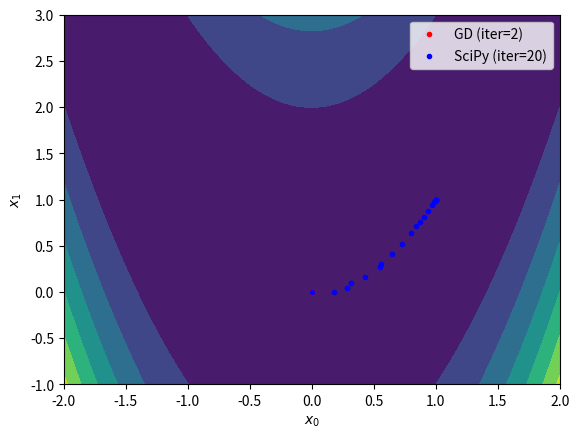

Here is the Python script that generated this plot:
import numpy as np
import matplotlib.pyplot as plt
from scipy.optimize import minimize

if __name__ == '__main__':
    # Define the cost function and its gradient
    f = lambda x: (1 - x[0])**2 + 100*(x[1] - x[0]**2)**2
    fd = lambda x: np.array([0, 0])  # Placeholder for the gradient, to be implemented

    # Configure optimization parameters
    x_init = [0, 0]  # Try different initial points here
    learn_rate = 0.01  # Try different learning rates (e.g., 0.005, 0.0001)
    max_iter = 1000  # Try different maximum iteration values (e.g., 100, 100000)
    min_tol = 1e-6  # Adjust the tolerance (e.g., 1e-5, 1e-7)

    # Gradient Descent Optimization
    x = np.array(x_init)
    gd_xs = [x]
    for i in range(max_iter):
        # Run the gradient descent
        xp = x
        # Implement your gradient descent step here
        x = x - learn_rate * fd(x)

        gd_xs.append(x)

        # Check the termination condition
        if np.linalg.norm(x - xp) < min_tol:
            break
    gd_xs = np.array(gd_xs)

    # Optimize the cost function using SciPy for comparison
    result = minimize(f, x_init, tol=min_tol, options={'maxiter': max_iter, 'return_all': True})
    sp_xs = np.array(result.allvecs)

    # Visualize the results
    x_range = np.linspace(-2, 2, 100)
    y_range = np.linspace(-1, 3, 100)
    xx, yy = np.meshgrid(x_range, y_range)
    zz = f((xx, yy))
    plt.contourf(xx, yy, zz)
    plt.plot(gd_xs[:, 0], gd_xs[:, 1], 'r.', label=f'GD (iter={len(gd_xs)})')
    plt.plot(sp_xs[:, 0], sp_xs[:, 1], 'b.', label=f'SciPy (iter={result.nit})')
    plt.xlabel('$x_0$')
    plt.ylabel('$x_1$')
    plt.legend()
    plt.show()
